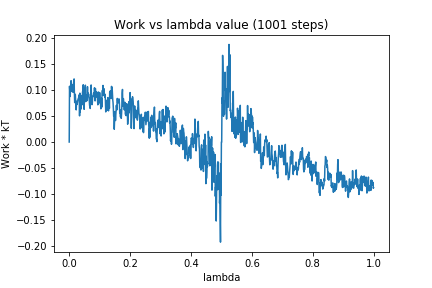

Data behind this chart, as committed beside it:
0, 0.0
1, 0.1069
2, 0.09497
3, 0.08726
4, 0.0969
5, 0.1063
6, 0.1176
7, 0.114
8, 0.09787
9, 0.1106
10, 0.1026
11, 0.09595
12, 0.1054
13, 0.1025
14, 0.09553
15, 0.0989
16, 0.1209
17, 0.09312
18, 0.07553
19, 0.08887
20, 0.09152
21, 0.07973
22, 0.06936
23, 0.06164
24, 0.07805
25, 0.0731
26, 0.07205
27, 0.07551
28, 0.07822
29, 0.08245
30, 0.08294
31, 0.08529
32, 0.08902
33, 0.09062
34, 0.05018
35, 0.09366
36, 0.05686
37, 0.07908
38, 0.06288
39, 0.08928
40, 0.0719
41, 0.07656
42, 0.07136
43, 0.07783
44, 0.09665
45, 0.0878
46, 0.1097
47, 0.08875
48, 0.08926
49, 0.06273
50, 0.08833
51, 0.09777
52, 0.1007
53, 0.109
54, 0.07743
55, 0.08187
56, 0.08259
57, 0.09029
58, 0.07909
59, 0.08701
60, 0.1061
... 940 more rows
